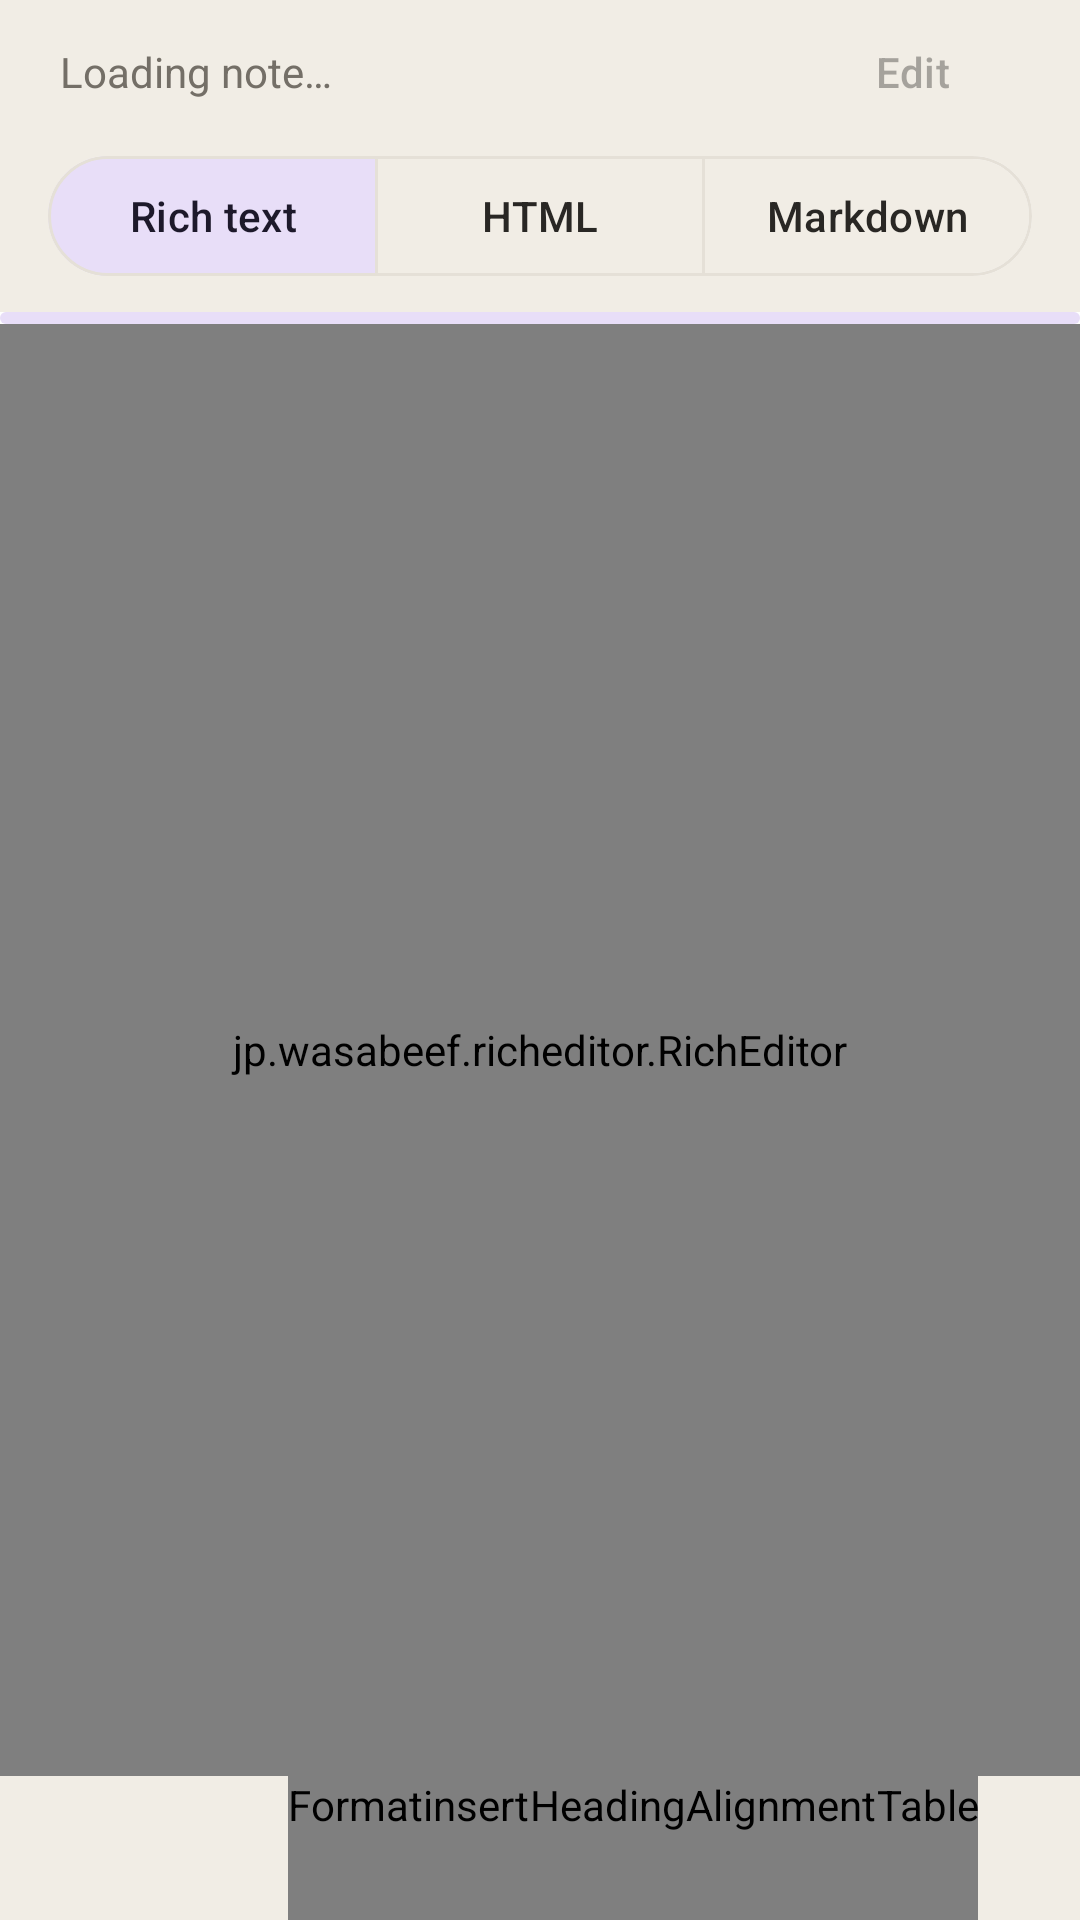

Here is an Android app screen rendered from its layout file. Give the layout XML and the strings, colors and styles it references.
<!-- AndroidManifest.xml: application theme ImapNotesTheme -->
<!-- res/layout/note_detail.xml -->
<?xml version="1.0" encoding="utf-8"?>
<LinearLayout
    xmlns:android="http://schemas.android.com/apk/res/android"
    xmlns:app="http://schemas.android.com/apk/res-auto"
    android:id="@+id/scrollView"
    android:layout_width="match_parent"
    android:layout_height="match_parent"
    android:orientation="vertical"
    android:background="@color/EditorBgColorDefault">
  <LinearLayout
      android:layout_width="match_parent" android:layout_height="wrap_content"
      android:orientation="horizontal" android:gravity="center_vertical"
      android:paddingStart="20dp" android:paddingEnd="12dp"
      android:background="@color/EditorMenuBgColor">
    <TextView android:id="@+id/editorStatus" android:layout_width="0dp"
        android:layout_height="wrap_content" android:layout_weight="1"
        android:text="@string/editor_loading" android:textSize="14sp"
        android:textColor="@color/secondaryText" />
    <com.google.android.material.button.MaterialButton android:id="@+id/editorModeButton"
        style="@style/Widget.Material3.Button.TextButton"
        android:layout_width="wrap_content" android:layout_height="wrap_content"
        android:minHeight="48dp" android:text="@string/editor_edit"
        android:textAllCaps="false" android:enabled="false" />
  </LinearLayout>
  <LinearLayout android:id="@+id/editorFormatBar" android:orientation="vertical"
      android:layout_width="match_parent" android:layout_height="wrap_content"
      android:background="@color/EditorMenuBgColor" android:paddingStart="16dp"
      android:paddingEnd="16dp" android:paddingBottom="8dp">
    <com.google.android.material.button.MaterialButtonToggleGroup android:id="@+id/editorFormats"
        android:layout_width="match_parent" android:layout_height="wrap_content"
        app:singleSelection="true" app:selectionRequired="true" app:checkedButton="@id/editorRich">
      <com.google.android.material.button.MaterialButton android:id="@+id/editorRich"
          style="@style/EditorFormatButton" android:text="@string/editor_rich" />
      <com.google.android.material.button.MaterialButton android:id="@+id/editorHtml"
          style="@style/EditorFormatButton" android:text="HTML" />
      <com.google.android.material.button.MaterialButton android:id="@+id/editorMarkdown"
          style="@style/EditorFormatButton" android:text="Markdown" />
    </com.google.android.material.button.MaterialButtonToggleGroup>
    <com.google.android.material.button.MaterialButton android:id="@+id/editorPreview"
        style="@style/Widget.Material3.Button.TextButton"
        android:layout_width="wrap_content" android:layout_height="wrap_content"
        android:layout_gravity="end" android:minHeight="48dp"
        android:text="@string/editor_preview" android:textAllCaps="false" android:visibility="gone" />
  </LinearLayout>
  <com.google.android.material.progressindicator.LinearProgressIndicator android:id="@+id/editorProgress"
      android:layout_width="match_parent" android:layout_height="wrap_content" android:indeterminate="true" />
  <FrameLayout android:layout_width="match_parent" android:layout_height="0dp" android:layout_weight="1">
    <jp.wasabeef.richeditor.RichEditor android:id="@+id/bodyView"
        android:layout_width="match_parent" android:layout_height="match_parent" />
    <androidx.appcompat.widget.AppCompatEditText android:id="@+id/editorSource"
        android:layout_width="match_parent" android:layout_height="match_parent"
        android:visibility="gone" android:gravity="top|start"
        android:saveEnabled="false"
        android:padding="20dp" android:background="@android:color/transparent"
        android:textColor="@color/EditorTxtColor" android:textSize="15sp"
        android:fontFamily="monospace" android:inputType="textMultiLine|textNoSuggestions"
        android:imeOptions="flagNoExtractUi" android:scrollbars="vertical" />
  </FrameLayout>
  <HorizontalScrollView
      android:id="@+id/editorTools"
      android:layout_width="match_parent"
      android:layout_height="wrap_content"
      android:background="@color/EditorMenuBgColor"
      android:gravity="bottom">
    <LinearLayout
        android:layout_width="wrap_content"
        android:layout_height="wrap_content"
        android:orientation="horizontal">
      <ImageButton
          android:id="@+id/action_undo"
          android:layout_width="48dp"
          android:layout_height="48dp"
          android:background="@color/EditorMenuBgColor"
          android:contentDescription="@string/undo"
          android:src="@drawable/undo"
          app:tint="@color/EditorTxtColor" />
      <ImageButton
          android:id="@+id/action_redo"
          android:layout_width="48dp"
          android:layout_height="48dp"
          android:background="@color/EditorMenuBgColor"
          android:contentDescription="@string/redo"
          android:src="@drawable/redo"
          app:tint="@color/EditorTxtColor" />
      <de.niendo.ImapNotes3.Miscs.NDSpinner
          android:id="@+id/action_format"
          android:layout_width="fill_parent"
          android:layout_height="wrap_content"
          android:background="@color/EditorMenuBgColor"
          android:contentDescription="@string/format"
          android:minHeight="48dp"
          android:title="@string/format" />
      <de.niendo.ImapNotes3.Miscs.NDSpinner
          android:id="@+id/action_insert"
          android:layout_width="fill_parent"
          android:layout_height="wrap_content"
          android:background="@color/EditorMenuBgColor"
          android:contentDescription="@string/insert"
          android:minHeight="48dp"
          android:title="@string/insert" />
      <de.niendo.ImapNotes3.Miscs.NDSpinner
          android:id="@+id/action_heading"
          android:layout_width="fill_parent"
          android:layout_height="wrap_content"
          android:background="@color/EditorMenuBgColor"
          android:contentDescription="@string/heading"
          android:minHeight="48dp"
          android:title="@string/heading" />
      <de.niendo.ImapNotes3.Miscs.NDSpinner
          android:id="@+id/action_alignment"
          android:layout_width="fill_parent"
          android:layout_height="wrap_content"
          android:background="@color/EditorMenuBgColor"
          android:contentDescription="@string/alignment"
          android:minHeight="48dp"
          android:title="@string/alignment" />
      <de.niendo.ImapNotes3.Miscs.NDSpinner
          android:id="@+id/action_table"
          android:layout_width="fill_parent"
          android:layout_height="wrap_content"
          android:background="@color/EditorMenuBgColor"
          android:contentDescription="@string/table"
          android:minHeight="48dp"
          android:title="@string/table" />
    </LinearLayout>
  </HorizontalScrollView>
</LinearLayout>
<!-- resources referenced by this layout -->
<resources>
  <color name="EditorBgColorDefault">@color/none</color>
  <color name="EditorMenuBgColor">#F1EDE5</color>
  <color name="EditorTxtColor">@color/ActionTxtColor</color>
  <color name="secondaryText">#746F67</color>
  <string name="alignment">Alignment</string>
  <string name="editor_edit">Edit</string>
  <string name="editor_loading">Loading note…</string>
  <string name="editor_preview">Preview</string>
  <string name="editor_rich">Rich text</string>
  <string name="format">Format</string>
  <string name="heading">Heading</string>
  <string name="insert">insert</string>
  <string name="redo">ReDo</string>
  <string name="table">Table</string>
  <string name="undo">UnDo</string>
  <style name="EditorFormatButton" parent="Widget.Material3.Button.OutlinedButton">
          <item name="android:layout_width">0dp</item>
          <item name="android:layout_height">wrap_content</item>
          <item name="android:layout_weight">1</item>
          <item name="android:minWidth">0dp</item>
          <item name="android:minHeight">48dp</item>
          <item name="android:textAllCaps">false</item>
          <item name="android:textSize">14sp</item>
          <item name="android:paddingStart">4dp</item>
          <item name="android:paddingEnd">4dp</item>
      </style>
  <style name="ImapNotesTheme" parent="ImapNotesThemeBase" />
  <color name="none">@color/white</color>
  <color name="ActionTxtColor">#292724</color>
  <style name="ImapNotesThemeBase" parent="Theme.Material3.DayNight">
          <item name="android:windowBackground">@color/ActionBgColor</item>
          <item name="android:colorBackground">@color/ActionBgColor</item>
          <item name="android:colorForeground">@color/ActionTxtColor</item>
          <item name="android:textColorPrimary">@color/ActionTxtColor</item>
          <item name="android:textColorSecondary">@color/secondaryText</item>
          <item name="android:textColorHint">@color/AccountHintColor</item>
          <item name="colorPrimary">@color/accent</item>
          <item name="colorOnPrimary">@color/onAccent</item>
          <item name="colorPrimaryContainer">@color/accentSoft</item>
          <item name="colorOnPrimaryContainer">@color/ActionTxtColor</item>
          <item name="colorSecondary">@color/accent</item>
          <item name="colorSurface">@color/colorSurface</item>
          <item name="colorOnSurface">@color/ActionTxtColor</item>
          <item name="colorOnSurfaceVariant">@color/secondaryText</item>
          <item name="colorOutline">@color/outline</item>
          <item name="colorAccent">@color/accent</item>
          <item name="actionBarStyle">@style/MyActionBar</item>
          <item name="android:statusBarColor">@color/ActionBgColor</item>
          <item name="android:navigationBarColor">@color/ActionBgColor</item>
          <item name="android:windowLightStatusBar">@bool/light_system_bars</item>
          <item name="android:windowOptOutEdgeToEdgeEnforcement" tools:targetApi="35">true</item>
      </style>
  <color name="white">#FFFFFFFF</color>
  <color name="ActionBgColor">#F6F4F0</color>
  <color name="AccountHintColor">@color/secondaryText</color>
  <color name="accent">#A45B0B</color>
  <color name="onAccent">#FFFFFF</color>
  <color name="accentSoft">#FCE7BC</color>
  <color name="colorSurface">#FFFFFF</color>
  <color name="outline">#E5E0D7</color>
  <style name="MyActionBar" parent="Widget.AppCompat.ActionBar">
          <item name="background">@color/ActionBgColor</item>
          <item name="titleTextStyle">@style/MyActionBar.TitleTextStyle</item>
          <item name="elevation">0dp</item>
      </style>
  <style name="MyActionBar.TitleTextStyle" parent="TextAppearance.AppCompat.Widget.ActionBar.Title">
          <item name="android:textColor">@color/ActionTxtColor</item>
          <item name="android:textSize">20sp</item>
          <item name="android:fontFamily">sans-serif-medium</item>
      </style>
</resources>
